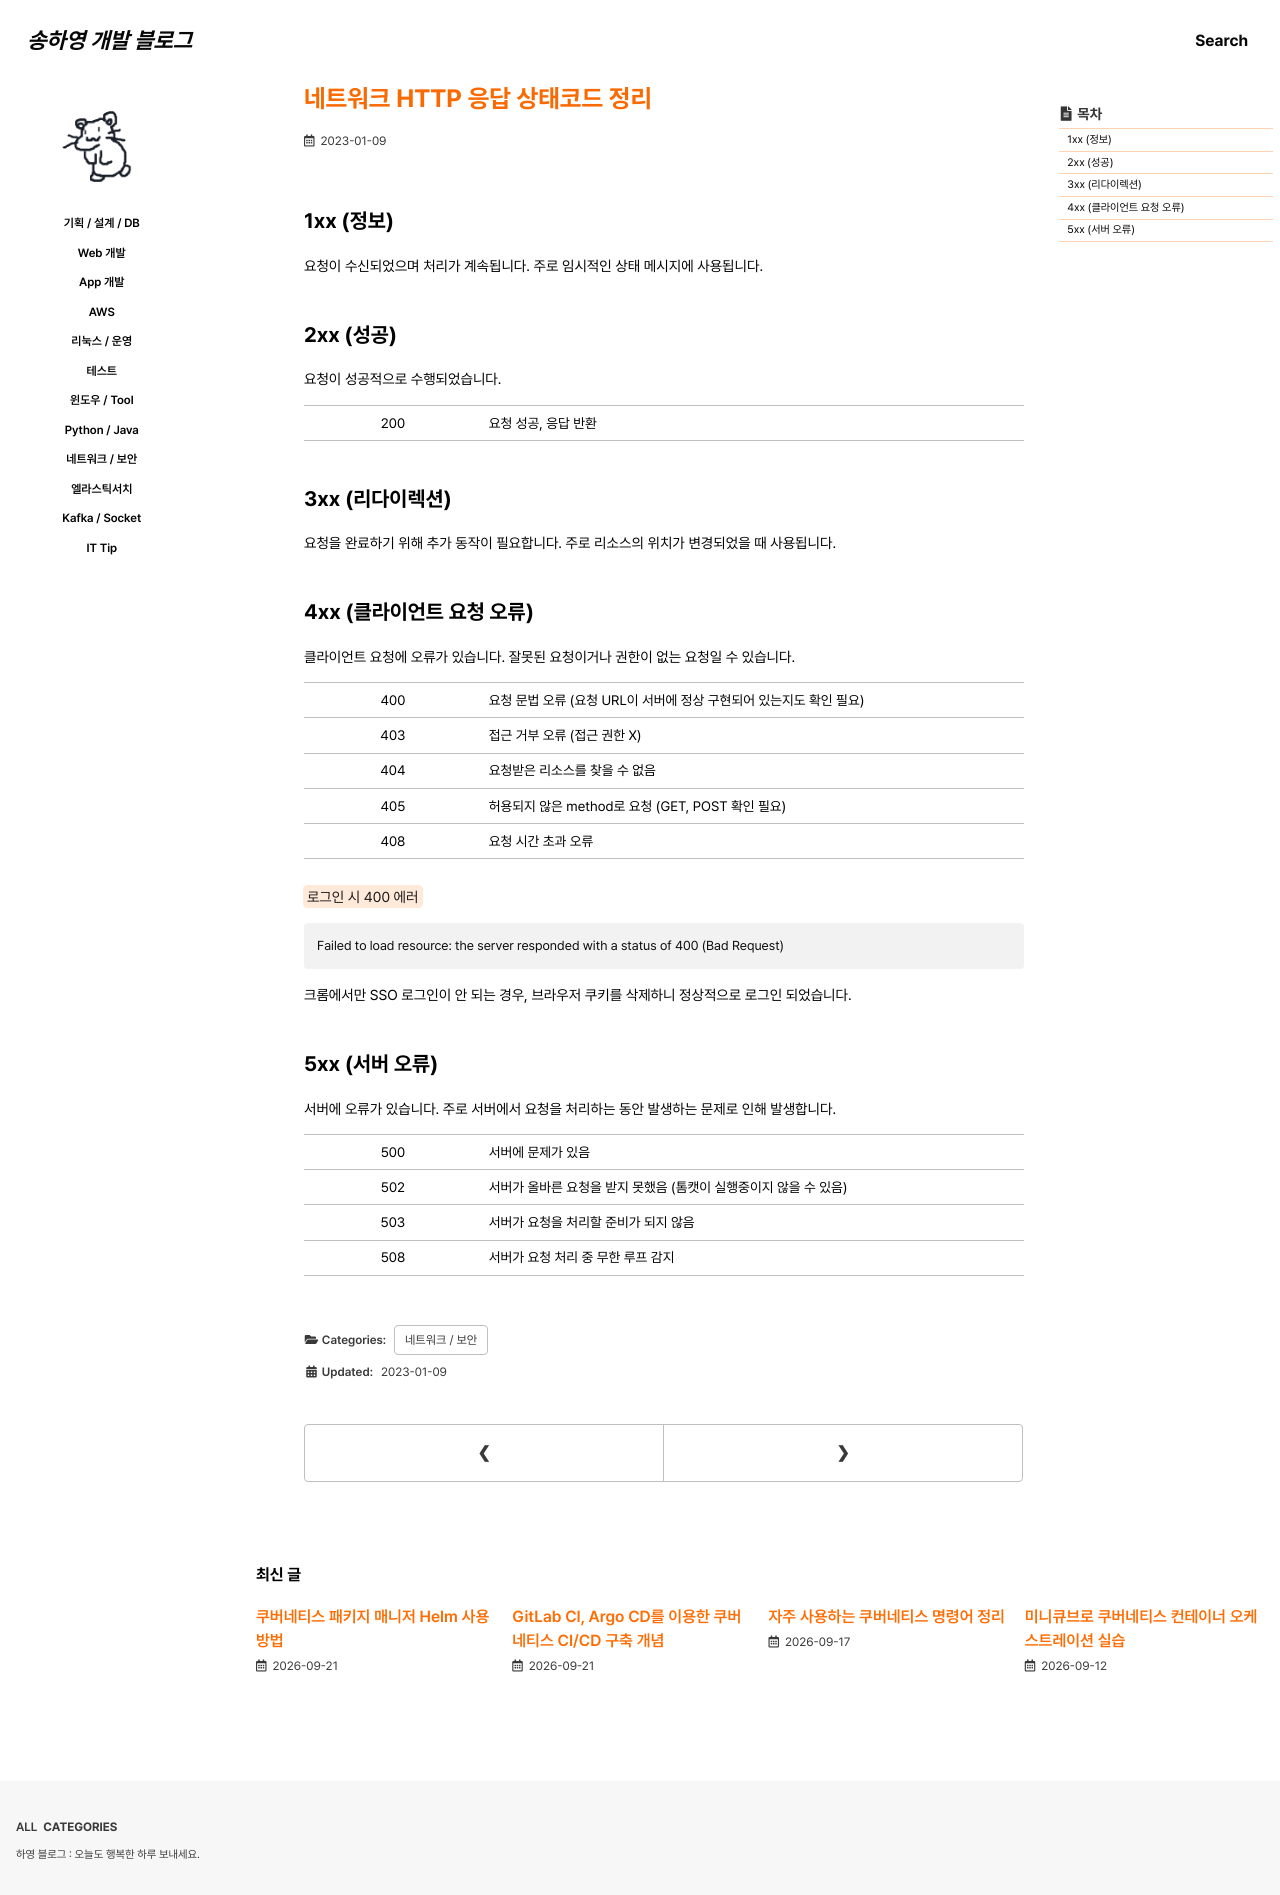

repository: 0songha0/0songha0.github.io · page: network/2023-01-09-1.html · generator: jekyll

---
title: "네트워크 HTTP 응답 상태코드 정리"
excerpt: ""

categories:
  - network
tags:
  - []

permalink: /network/2023-01-09-1

toc: true
toc_sticky: true
 
date: 2023-01-09
last_modified_at: 2023-01-09
---

## 1xx (정보)
요청이 수신되었으며 처리가 계속됩니다. 주로 임시적인 상태 메시지에 사용됩니다.

## 2xx (성공)
요청이 성공적으로 수행되었습니다.
<table class="table_2_left">
  <tbody>
    <tr>
      <td>200</td>
      <td>요청 성공, 응답 반환</td>
    </tr>
  </tbody>
</table>

## 3xx (리다이렉션)
요청을 완료하기 위해 추가 동작이 필요합니다. 주로 리소스의 위치가 변경되었을 때 사용됩니다.

## 4xx (클라이언트 요청 오류)
클라이언트 요청에 오류가 있습니다. 잘못된 요청이거나 권한이 없는 요청일 수 있습니다.  
<table class="table_2_left">
  <tbody>
    <tr>
      <td>400</td>
      <td>요청 문법 오류 (요청 URL이 서버에 정상 구현되어 있는지도 확인 필요)</td>
    </tr>
    <tr>
      <td>403</td>
      <td>접근 거부 오류 (접근 권한 X)</td>
    </tr>
    <tr>
      <td>404</td>
      <td>요청받은 리소스를 찾을 수 없음</td>
    </tr>
    <tr>
      <td>405</td>
      <td>허용되지 않은 method로 요청 (GET, POST 확인 필요)</td>
    </tr>
    <tr>
      <td>408 </td>
      <td>요청 시간 초과 오류</td>
    </tr>
  </tbody>
</table>

<mark>로그인 시 400 에러</mark>  
```
Failed to load resource: the server responded with a status of 400 (Bad Request)
```
크롬에서만 SSO 로그인이 안 되는 경우, 브라우저 쿠키를 삭제하니 정상적으로 로그인 되었습니다.

## 5xx (서버 오류)
서버에 오류가 있습니다. 주로 서버에서 요청을 처리하는 동안 발생하는 문제로 인해 발생합니다.
<table class="table_2_left">
  <tbody>
    <tr>
      <td>500</td>
      <td>서버에 문제가 있음</td>
    </tr>
    <tr>
      <td>502</td>
      <td>서버가 올바른 요청을 받지 못했음 (톰캣이 실행중이지 않을 수 있음)</td>
    </tr>
    <tr>
      <td>503</td>
      <td>서버가 요청을 처리할 준비가 되지 않음</td>
    </tr>
    <tr>
      <td>508 </td>
      <td>서버가 요청 처리 중 무한 루프 감지</td>
    </tr>
  </tbody>
</table>
